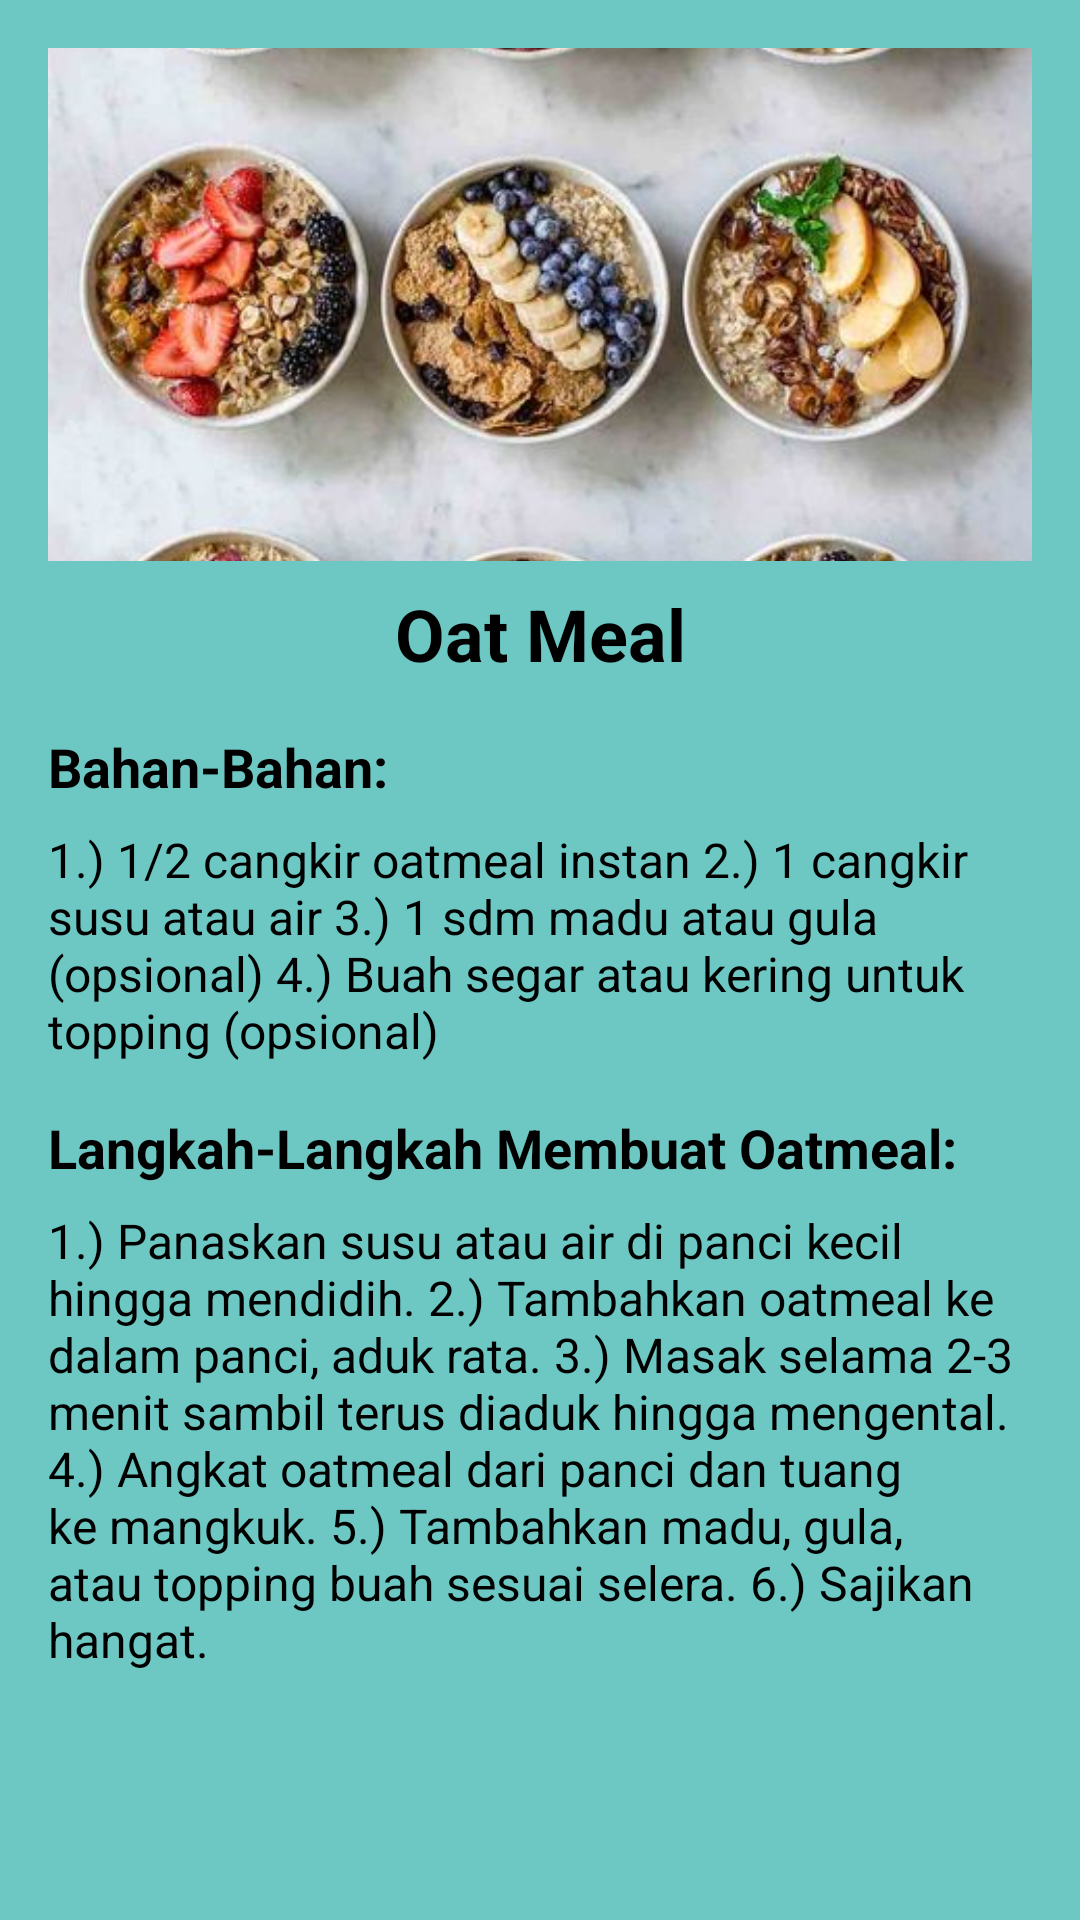

Reconstruct the res/layout file that produces this screen, plus the resources it refers to.
<!-- AndroidManifest.xml: application theme Theme.MRFood -->
<!-- res/layout/activity_oatmeal.xml -->
<ScrollView xmlns:android="http://schemas.android.com/apk/res/android"
    android:layout_width="match_parent"
    android:layout_height="match_parent"
    android:background="#6DC7C3"
    android:padding="16dp">

    <LinearLayout
        android:layout_width="match_parent"
        android:layout_height="wrap_content"
        android:orientation="vertical">

        <ImageView
            android:id="@+id/imageViewRecipe"
            android:layout_width="match_parent"
            android:layout_height="171dp"
            android:scaleType="centerCrop"
            android:src="@drawable/oamel" />

        <TextView
            android:id="@+id/textViewTitle"
            android:layout_width="match_parent"
            android:layout_height="wrap_content"
            android:text="Oat Meal"
            android:textSize="24sp"
            android:textStyle="bold"
            android:textColor="#000000"
            android:fontFamily="sans-serif"
            android:gravity="center"
            android:layout_marginTop="8dp" />

        <TextView
            android:id="@+id/textViewIngredientsTitle"
            android:layout_width="wrap_content"
            android:layout_height="wrap_content"
            android:textColor="#000000"

            android:text="Bahan-Bahan:"
            android:textSize="18sp"
            android:textStyle="bold"
            android:layout_marginTop="16dp" />

        <TextView
            android:id="@+id/textViewIngredients"
            android:layout_width="wrap_content"
            android:layout_height="wrap_content"
            android:textColor="#000000"

            android:text="1.) 1/2 cangkir oatmeal instan
2.) 1 cangkir susu atau air
3.) 1 sdm madu atau gula (opsional)
4.) Buah segar atau kering untuk topping (opsional)"
            android:textSize="16sp"
            android:layout_marginTop="8dp" />

        <TextView
            android:id="@+id/textViewStepsTitle"
            android:layout_width="wrap_content"
            android:layout_height="wrap_content"
            android:textColor="#000000"

            android:text="Langkah-Langkah Membuat Oatmeal:"
            android:textSize="18sp"
            android:textStyle="bold"
            android:layout_marginTop="16dp" />

        <TextView
            android:id="@+id/textViewSteps"
            android:layout_width="wrap_content"
            android:layout_height="wrap_content"
            android:textColor="#000000"

            android:text="1.) Panaskan susu atau air di panci kecil hingga mendidih.
2.) Tambahkan oatmeal ke dalam panci, aduk rata.
3.) Masak selama 2-3 menit sambil terus diaduk hingga mengental.
4.) Angkat oatmeal dari panci dan tuang ke mangkuk.
5.) Tambahkan madu, gula, atau topping buah sesuai selera.
6.) Sajikan hangat."
            android:textSize="16sp"
            android:layout_marginTop="8dp" />

    </LinearLayout>
</ScrollView>
<!-- resources referenced by this layout -->
<resources>
  <!-- drawable oamel: jpg bitmap (drawable-v24, 73733 bytes) -->
  <style name="Theme.MRFood" parent="Theme.MaterialComponents.DayNight.DarkActionBar">
          
          <item name="colorPrimary">@color/purple_500</item>
          <item name="colorPrimaryVariant">@color/purple_700</item>
          <item name="colorOnPrimary">@color/white</item>
          
          <item name="colorSecondary">@color/teal_200</item>
          <item name="colorSecondaryVariant">@color/teal_700</item>
          <item name="colorOnSecondary">@color/black</item>
          
          <item name="android:statusBarColor">?attr/colorPrimaryVariant</item>
          
      </style>
  <!-- not gathered from this repository: default colours our renderer supplied (Android Studio template values) -->
  <color name="purple_500">#FF6200EE</color>
  <color name="purple_700">#FF3700B3</color>
  <color name="teal_200">#FF03DAC5</color>
  <color name="teal_700">#FF018786</color>
  <color name="black">#FF000000</color>
  <color name="white">#FFFFFFFF</color>
</resources>
